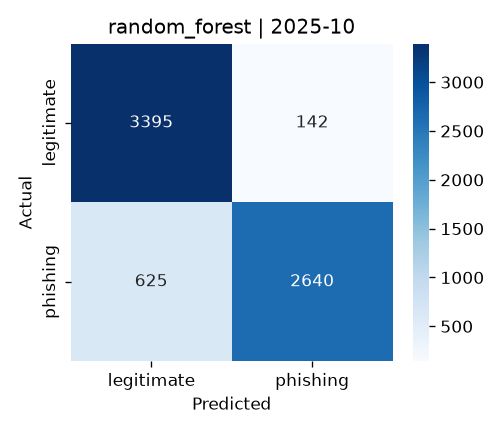

Values plotted in this chart, from the file beside it:
, pred_legitimate, pred_phishing
true_legitimate, 3395, 142
true_phishing, 625, 2640
